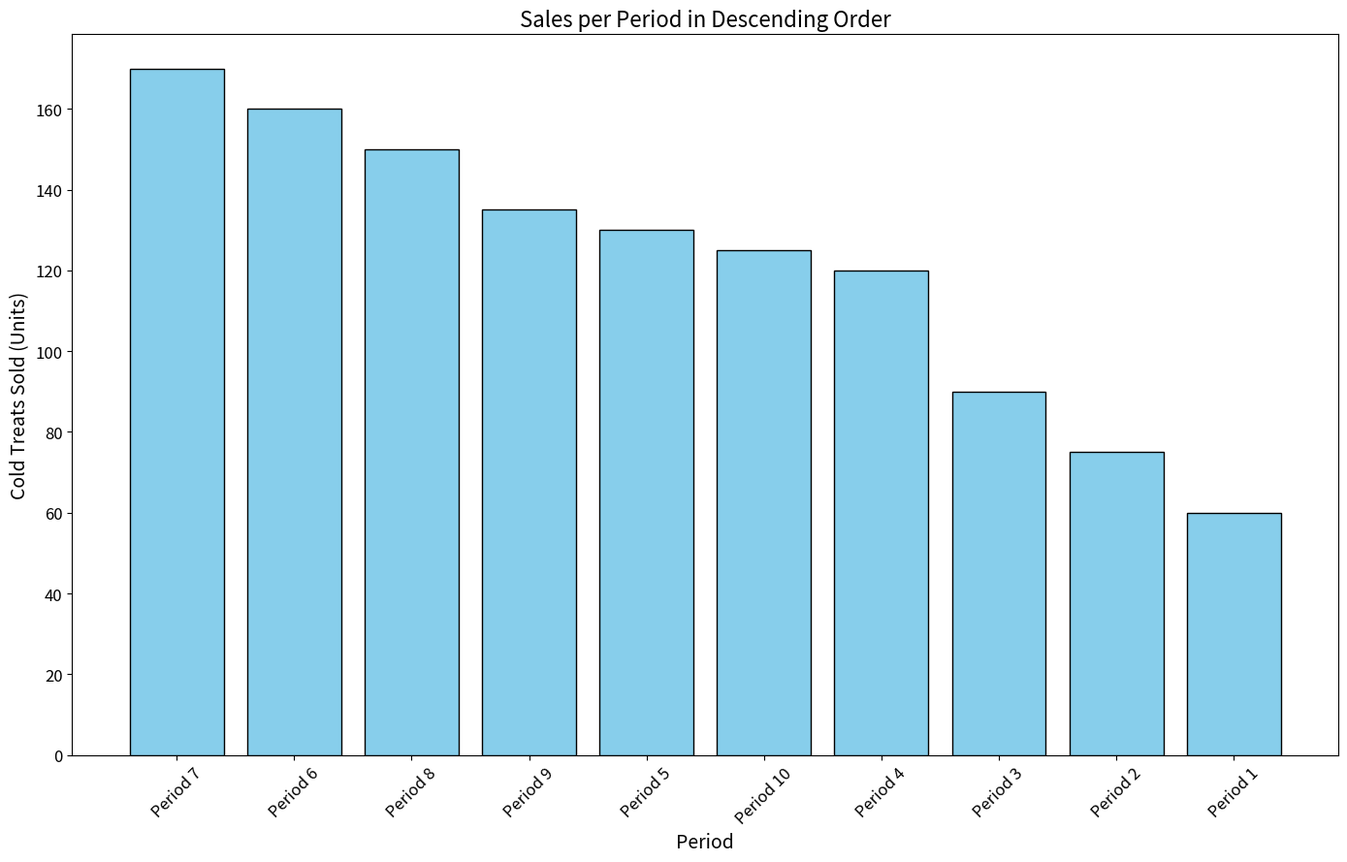

Write the Python code that produced this figure.
import matplotlib.pyplot as plt
import numpy as np

# Define the periods and corresponding sales data
periods = ['Period 1', 'Period 2', 'Period 3', 'Period 4', 'Period 5', 
           'Period 6', 'Period 7', 'Period 8', 'Period 9', 'Period 10']
sales = np.array([60, 75, 90, 120, 130, 160, 170, 150, 135, 125])

# Combine periods and sales into a list of tuples for sorting
data = list(zip(periods, sales))

# Sort data by sales in descending order
data_sorted = sorted(data, key=lambda x: x[1], reverse=True)

# Separate periods and sales data after sorting
periods_sorted, sales_sorted = zip(*data_sorted)

# Create a bar chart
plt.figure(figsize=(14, 9))
plt.bar(periods_sorted, sales_sorted, color='skyblue', edgecolor='black')

plt.xlabel("Period", fontsize=14)
plt.ylabel("Cold Treats Sold (Units)", fontsize=14)
plt.title("Sales per Period in Descending Order", fontsize=16)

plt.xticks(rotation=45, fontsize=12)
plt.yticks(fontsize=12)

plt.tight_layout()

plt.show()
